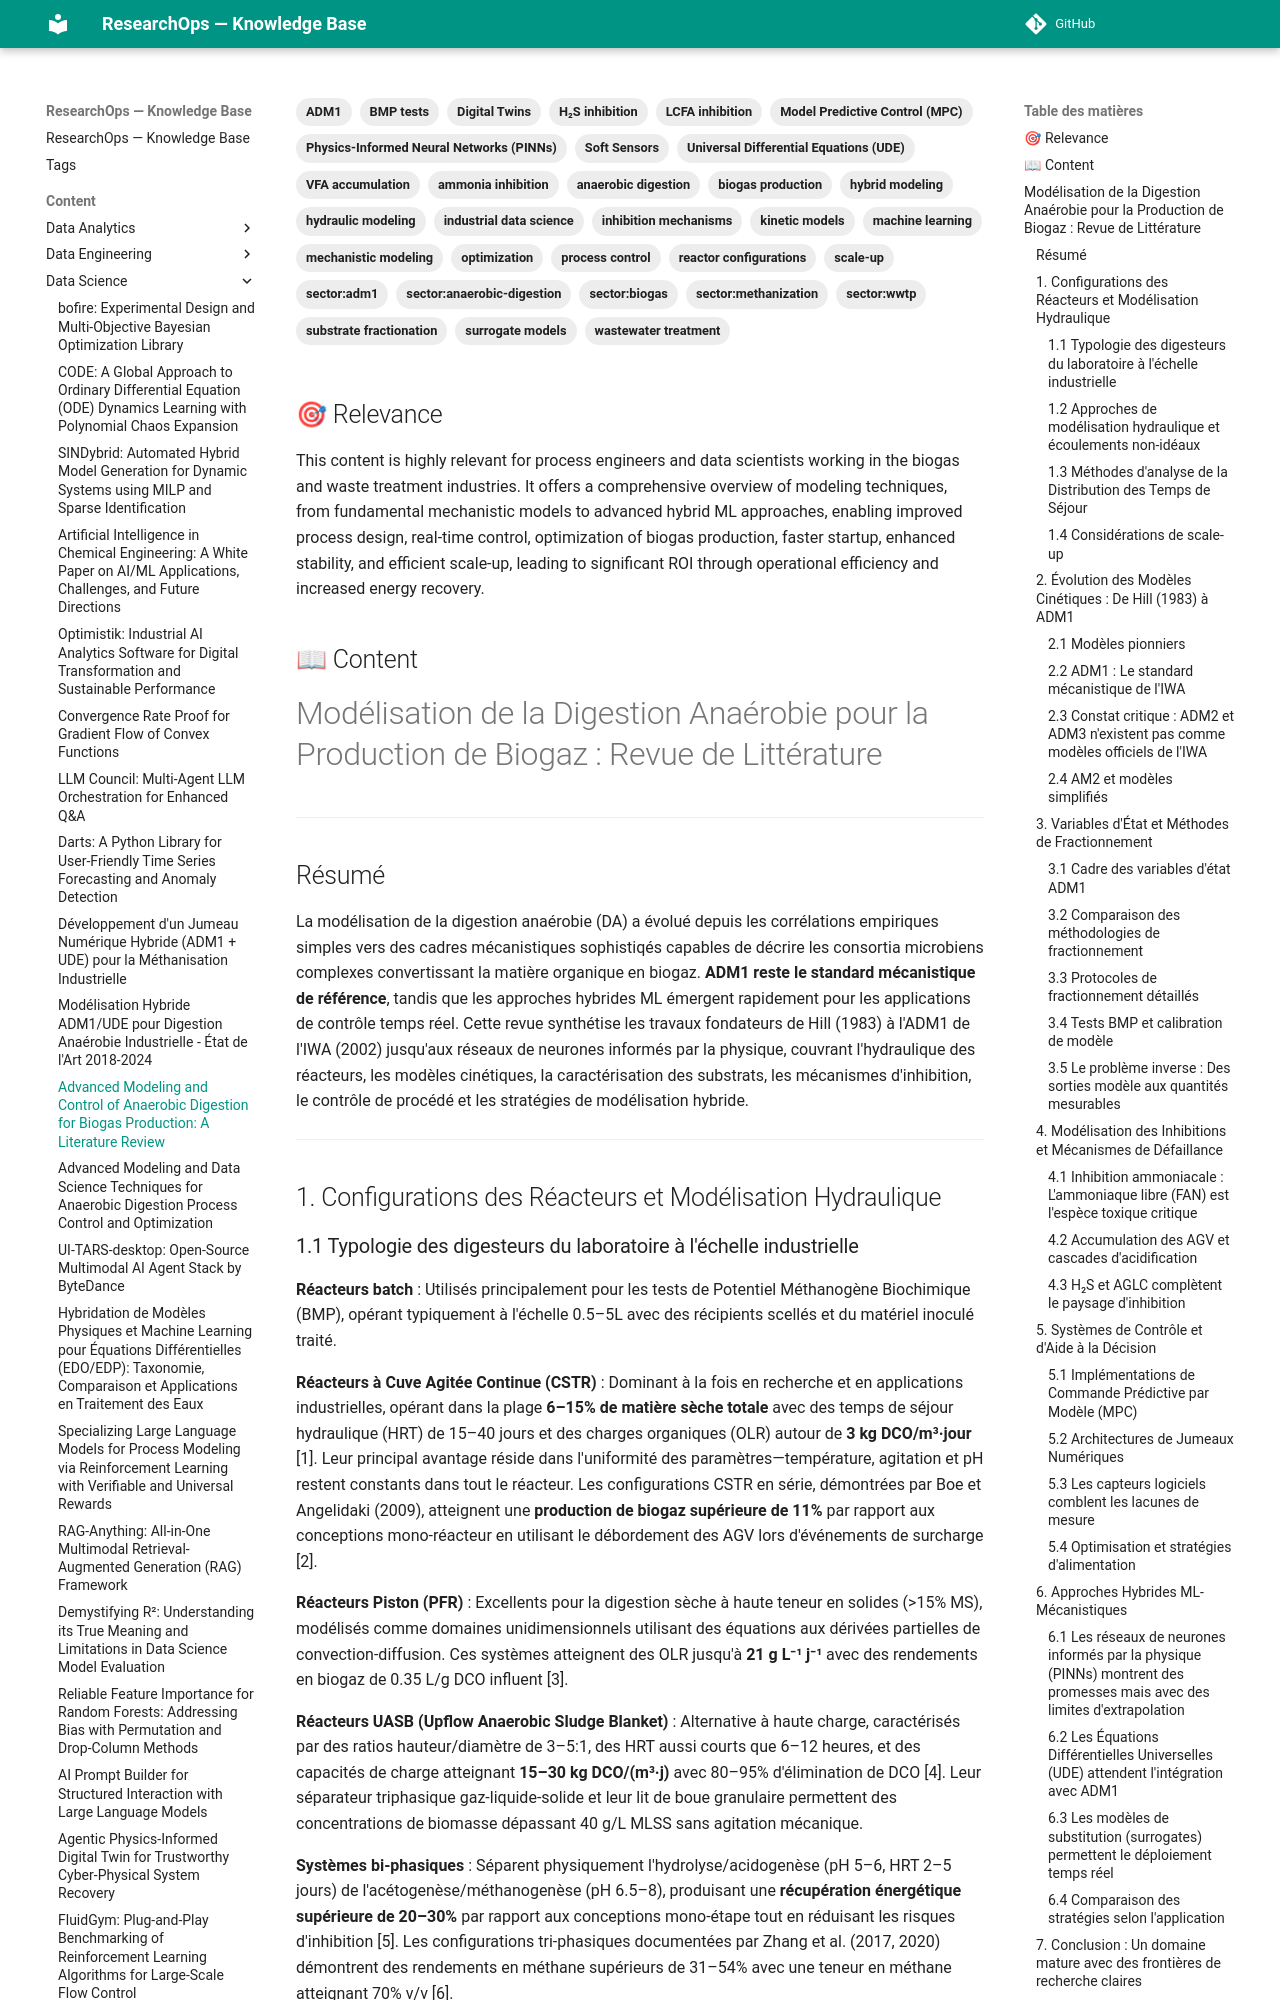

repository: yajeddig/ResearchOps · page: content/Data_Science/20260103_112308_advanced_modeling_and_control_of_anaerobic_digesti/index.html · generator: mkdocs

---
title: "Advanced Modeling and Control of Anaerobic Digestion for Biogas Production: A Literature Review"
date: 2026-01-03
category: Data_Science
confidence: 0.90
tags: ['anaerobic digestion', 'biogas production', 'ADM1', 'mechanistic modeling', 'hybrid modeling', 'machine learning', 'process control', 'optimization', 'reactor configurations', 'hydraulic modeling', 'kinetic models', 'inhibition mechanisms', 'ammonia inhibition', 'VFA accumulation', 'H₂S inhibition', 'LCFA inhibition', 'Model Predictive Control (MPC)', 'Digital Twins', 'Soft Sensors', 'Physics-Informed Neural Networks (PINNs)', 'Universal Differential Equations (UDE)', 'surrogate models', 'scale-up', 'substrate fractionation', 'BMP tests', 'wastewater treatment', 'industrial data science', 'sector:biogas', 'sector:anaerobic-digestion', 'sector:adm1', 'sector:methanization', 'sector:wwtp']
source: "Telegram Document (.md)"
type: Article
source_type: Article
hash: 112308
---

## 🎯 Relevance
This content is highly relevant for process engineers and data scientists working in the biogas and waste treatment industries. It offers a comprehensive overview of modeling techniques, from fundamental mechanistic models to advanced hybrid ML approaches, enabling improved process design, real-time control, optimization of biogas production, faster startup, enhanced stability, and efficient scale-up, leading to significant ROI through operational efficiency and increased energy recovery.

## 📖 Content
# Modélisation de la Digestion Anaérobie pour la Production de Biogaz : Revue de Littérature

---

## Résumé

La modélisation de la digestion anaérobie (DA) a évolué depuis les corrélations empiriques simples vers des cadres mécanistiques sophistiqés capables de décrire les consortia microbiens complexes convertissant la matière organique en biogaz. **ADM1 reste le standard mécanistique de référence**, tandis que les approches hybrides ML émergent rapidement pour les applications de contrôle temps réel. Cette revue synthétise les travaux fondateurs de Hill (1983) à l'ADM1 de l'IWA (2002) jusqu'aux réseaux de neurones informés par la physique, couvrant l'hydraulique des réacteurs, les modèles cinétiques, la caractérisation des substrats, les mécanismes d'inhibition, le contrôle de procédé et les stratégies de modélisation hybride.

---

## 1. Configurations des Réacteurs et Modélisation Hydraulique
